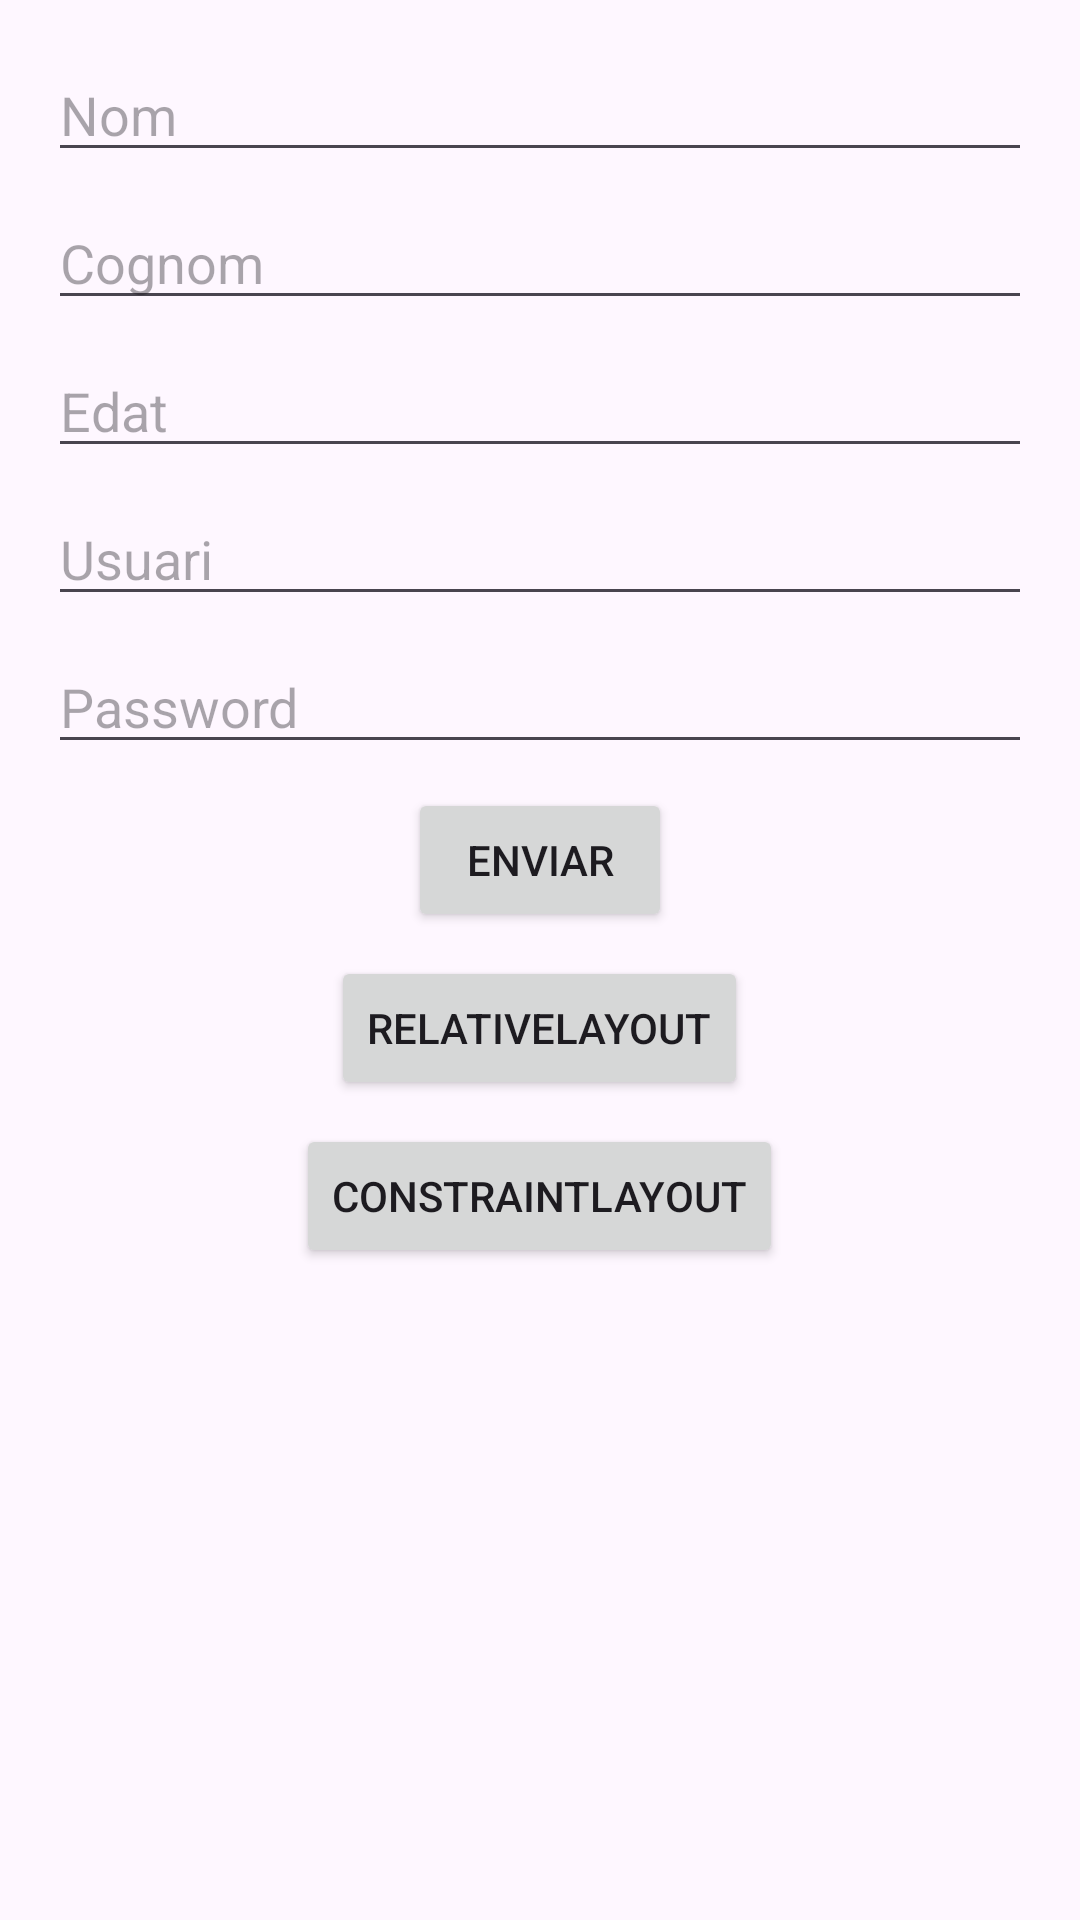

Android layout source for this screen:
<!-- AndroidManifest.xml: application theme Theme.Anuk_GuerraIzquierdo_UF1_ACT10 -->
<!-- res/layout/activity_main.xml -->
<?xml version="1.0" encoding="utf-8"?>
<LinearLayout xmlns:android="http://schemas.android.com/apk/res/android"
        android:layout_width="match_parent"
        android:layout_height="match_parent"
        android:orientation="vertical"
        android:padding="16dp">

        <EditText
            android:id="@+id/Nom"
            android:layout_width="match_parent"
            android:layout_height="wrap_content"
            android:layout_marginBottom="8dp"
            android:hint="Nom" />

        <EditText
            android:id="@+id/Cognom"
            android:layout_width="match_parent"
            android:layout_height="wrap_content"
            android:layout_marginBottom="8dp"
            android:hint="Cognom" />

        <EditText
            android:id="@+id/Edat"
            android:layout_width="match_parent"
            android:layout_height="wrap_content"
            android:inputType="number"
            android:layout_marginBottom="8dp"
            android:hint="Edat" />

        <EditText
            android:id="@+id/Usuari"
            android:layout_width="match_parent"
            android:layout_height="wrap_content"
            android:layout_marginBottom="8dp"
            android:hint="Usuari" />

        <EditText
            android:id="@+id/Password"
            android:layout_width="match_parent"
            android:layout_height="wrap_content"
            android:inputType="textPassword"
            android:layout_marginBottom="8dp"
            android:hint="Password" />

        <Button
            android:id="@+id/btnEnviar"
            android:layout_width="wrap_content"
            android:layout_height="wrap_content"
            android:layout_gravity="center_horizontal"
            android:layout_marginBottom="8dp"
            android:text="Enviar" />
        <Button
            android:id="@+id/btn_RelativeLayout"
            android:layout_width="wrap_content"
            android:layout_height="wrap_content"
            android:layout_gravity="center_horizontal"
            android:layout_marginBottom="8dp"
            android:text="RelativeLayout" />
        <Button
            android:id="@+id/btn_ConstraintLayout"
            android:layout_width="wrap_content"
            android:layout_height="wrap_content"
            android:layout_gravity="center_horizontal"
            android:layout_marginBottom="8dp"
            android:text="ConstraintLayout" />
    </LinearLayout>
<!-- resources referenced by this layout -->
<resources>
  <style name="Theme.Anuk_GuerraIzquierdo_UF1_ACT10" parent="Base.Theme.Anuk_GuerraIzquierdo_UF1_ACT10" />
  <style name="Base.Theme.Anuk_GuerraIzquierdo_UF1_ACT10" parent="Theme.Material3.DayNight.NoActionBar">
          
          
      </style>
</resources>
